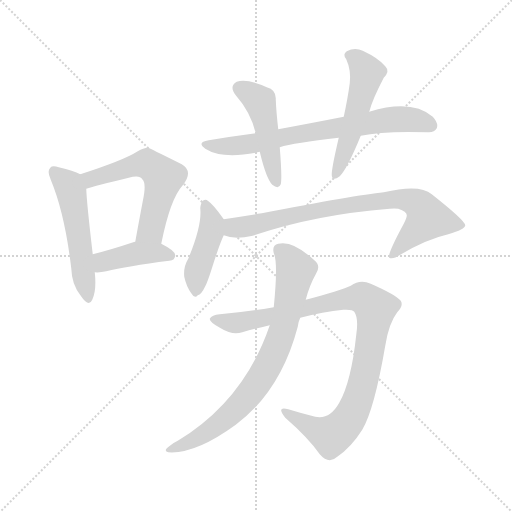
t = 0.00 s
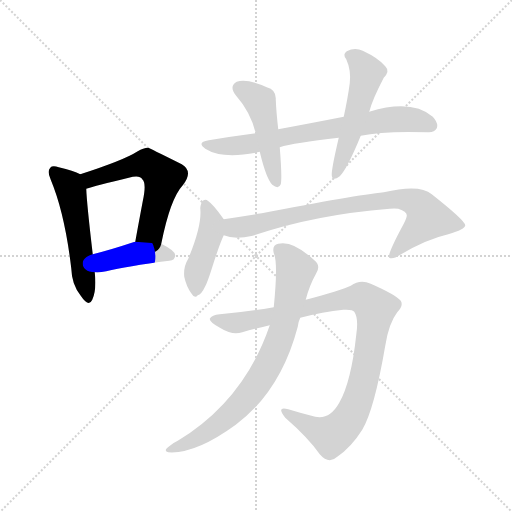
t = 1.54 s
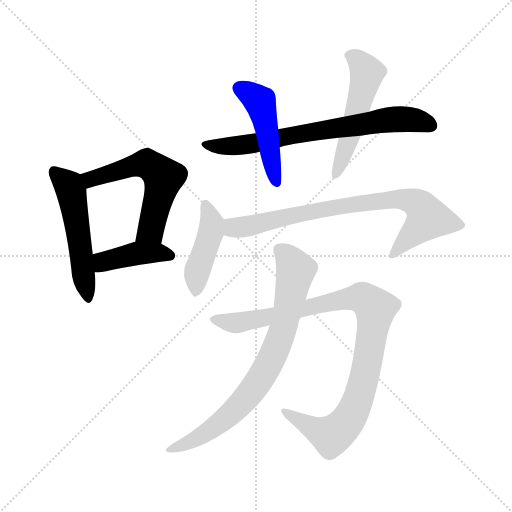
t = 3.07 s
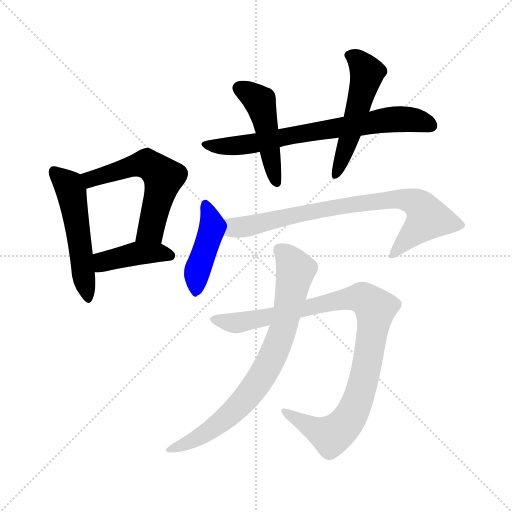
t = 4.61 s
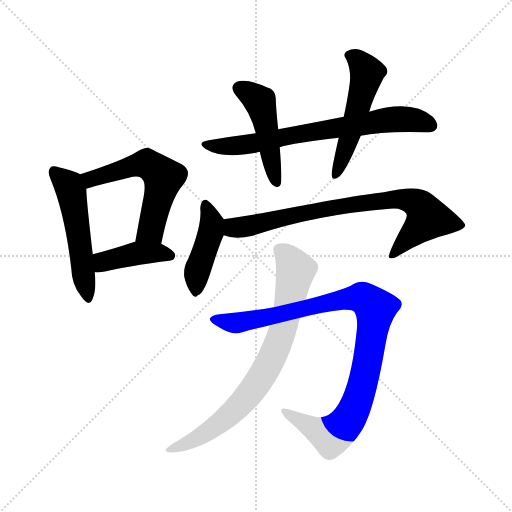
t = 6.14 s
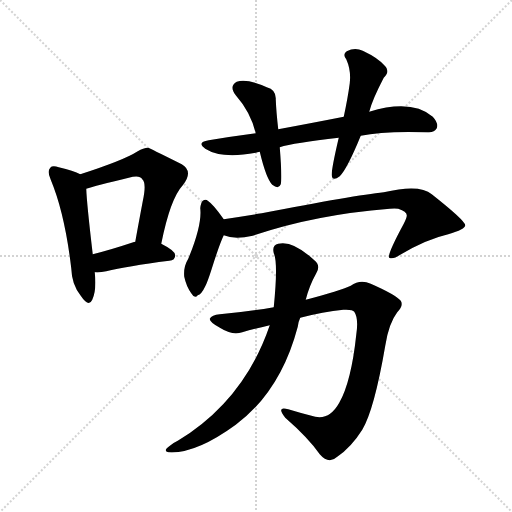
t = 7.68 s

The animated SVG that drew these frames (rendered in a browser with its animation timeline set to each time). Animation: 10 CSS @keyframes rules; one cycle of 7.68 s.

<svg version="1.1" viewBox="0 0 1024 1024" xmlns="http://www.w3.org/2000/svg">
  <g stroke="lightgray" stroke-dasharray="1,1" stroke-width="1" transform="scale(4, 4)">
    <line x1="0" y1="0" x2="256" y2="256"></line>
    <line x1="256" y1="0" x2="0" y2="256"></line>
    <line x1="128" y1="0" x2="128" y2="256"></line>
    <line x1="0" y1="128" x2="256" y2="128"></line>
  </g>
<g transform="scale(1, -1) translate(0, -900)">
   <style type="text/css">
    @keyframes keyframes0 {
      from {
       stroke: blue;
       stroke-dashoffset: 522;
       stroke-width: 128;
       }
       63% {
       animation-timing-function: step-end;
       stroke: blue;
       stroke-dashoffset: 0;
       stroke-width: 128;
       }
       to {
       stroke: black;
       stroke-width: 1024;
       }
       }
       #make-me-a-hanzi-animation-0 {
         animation: keyframes0 0.674805s both;
         animation-delay: 0.000000s;
         animation-timing-function: linear;
       }
    @keyframes keyframes1 {
      from {
       stroke: blue;
       stroke-dashoffset: 563;
       stroke-width: 128;
       }
       65% {
       animation-timing-function: step-end;
       stroke: blue;
       stroke-dashoffset: 0;
       stroke-width: 128;
       }
       to {
       stroke: black;
       stroke-width: 1024;
       }
       }
       #make-me-a-hanzi-animation-1 {
         animation: keyframes1 0.708171s both;
         animation-delay: 0.674805s;
         animation-timing-function: linear;
       }
    @keyframes keyframes2 {
      from {
       stroke: blue;
       stroke-dashoffset: 411;
       stroke-width: 128;
       }
       57% {
       animation-timing-function: step-end;
       stroke: blue;
       stroke-dashoffset: 0;
       stroke-width: 128;
       }
       to {
       stroke: black;
       stroke-width: 1024;
       }
       }
       #make-me-a-hanzi-animation-2 {
         animation: keyframes2 0.584473s both;
         animation-delay: 1.382975s;
         animation-timing-function: linear;
       }
    @keyframes keyframes3 {
      from {
       stroke: blue;
       stroke-dashoffset: 712;
       stroke-width: 128;
       }
       70% {
       animation-timing-function: step-end;
       stroke: blue;
       stroke-dashoffset: 0;
       stroke-width: 128;
       }
       to {
       stroke: black;
       stroke-width: 1024;
       }
       }
       #make-me-a-hanzi-animation-3 {
         animation: keyframes3 0.829427s both;
         animation-delay: 1.967448s;
         animation-timing-function: linear;
       }
    @keyframes keyframes4 {
      from {
       stroke: blue;
       stroke-dashoffset: 468;
       stroke-width: 128;
       }
       60% {
       animation-timing-function: step-end;
       stroke: blue;
       stroke-dashoffset: 0;
       stroke-width: 128;
       }
       to {
       stroke: black;
       stroke-width: 1024;
       }
       }
       #make-me-a-hanzi-animation-4 {
         animation: keyframes4 0.630859s both;
         animation-delay: 2.796875s;
         animation-timing-function: linear;
       }
    @keyframes keyframes5 {
      from {
       stroke: blue;
       stroke-dashoffset: 520;
       stroke-width: 128;
       }
       63% {
       animation-timing-function: step-end;
       stroke: blue;
       stroke-dashoffset: 0;
       stroke-width: 128;
       }
       to {
       stroke: black;
       stroke-width: 1024;
       }
       }
       #make-me-a-hanzi-animation-5 {
         animation: keyframes5 0.673177s both;
         animation-delay: 3.427734s;
         animation-timing-function: linear;
       }
    @keyframes keyframes6 {
      from {
       stroke: blue;
       stroke-dashoffset: 430;
       stroke-width: 128;
       }
       58% {
       animation-timing-function: step-end;
       stroke: blue;
       stroke-dashoffset: 0;
       stroke-width: 128;
       }
       to {
       stroke: black;
       stroke-width: 1024;
       }
       }
       #make-me-a-hanzi-animation-6 {
         animation: keyframes6 0.599935s both;
         animation-delay: 4.100911s;
         animation-timing-function: linear;
       }
    @keyframes keyframes7 {
      from {
       stroke: blue;
       stroke-dashoffset: 788;
       stroke-width: 128;
       }
       72% {
       animation-timing-function: step-end;
       stroke: blue;
       stroke-dashoffset: 0;
       stroke-width: 128;
       }
       to {
       stroke: black;
       stroke-width: 1024;
       }
       }
       #make-me-a-hanzi-animation-7 {
         animation: keyframes7 0.891276s both;
         animation-delay: 4.700846s;
         animation-timing-function: linear;
       }
    @keyframes keyframes8 {
      from {
       stroke: blue;
       stroke-dashoffset: 973;
       stroke-width: 128;
       }
       76% {
       animation-timing-function: step-end;
       stroke: blue;
       stroke-dashoffset: 0;
       stroke-width: 128;
       }
       to {
       stroke: black;
       stroke-width: 1024;
       }
       }
       #make-me-a-hanzi-animation-8 {
         animation: keyframes8 1.041829s both;
         animation-delay: 5.592122s;
         animation-timing-function: linear;
       }
    @keyframes keyframes9 {
      from {
       stroke: blue;
       stroke-dashoffset: 768;
       stroke-width: 128;
       }
       71% {
       animation-timing-function: step-end;
       stroke: blue;
       stroke-dashoffset: 0;
       stroke-width: 128;
       }
       to {
       stroke: black;
       stroke-width: 1024;
       }
       }
       #make-me-a-hanzi-animation-9 {
         animation: keyframes9 0.875000s both;
         animation-delay: 6.633952s;
         animation-timing-function: linear;
       }
</style>
<path d="M 160.5 551.5 Q 147.5 558.5 117.5 565.5 Q 104.5 569.5 100.5 564.5 Q 93.5 557.5 101.5 540.5 Q 129.5 473.5 142.5 363.5 Q 143.5 330.5 161.5 308.5 Q 177.5 284.5 184.5 300.5 Q 193.5 319.5 189.5 355.5 L 185.5 391.5 Q 173.5 493.5 172.5 522.5 C 171.5 546.5 171.5 546.5 160.5 551.5 Z" fill="lightgray"></path> 
<path d="M 322.5 412.5 Q 340.5 502.5 365.5 529.5 Q 387.5 557.5 363.5 571.5 Q 297.5 604.5 296.5 604.5 Q 286.5 604.5 275.5 597.5 Q 247.5 579.5 160.5 551.5 C 131.5 542.5 143.5 513.5 172.5 522.5 Q 190.5 528.5 257.5 544.5 Q 279.5 550.5 284.5 541.5 Q 293.5 534.5 285.5 497.5 Q 278.5 460.5 270.5 416.5 C 265.5 386.5 316.5 383.5 322.5 412.5 Z" fill="lightgray"></path> 
<path d="M 189.5 355.5 Q 199.5 354.5 212.5 357.5 Q 252.5 367.5 338.5 378.5 Q 350.5 379.5 350.5 389.5 Q 350.5 398.5 322.5 412.5 L 270.5 416.5 Q 267.5 416.5 266.5 415.5 Q 221.5 400.5 185.5 391.5 C 156.5 384.5 159.5 356.5 189.5 355.5 Z" fill="lightgray"></path> 
<path d="M 721.5 628.5 Q 766.5 638.5 855.5 635.5 Q 868.5 634.5 873.5 643.5 Q 877.5 653.5 865.5 666.5 Q 823.5 702.5 738.5 676.5 L 687.5 666.5 Q 626.5 654.5 556.5 641.5 L 511.5 633.5 Q 465.5 627.5 417.5 619.5 Q 392.5 615.5 410.5 602.5 Q 443.5 581.5 511.5 594.5 Q 514.5 595.5 519.5 596.5 L 559.5 605.5 Q 587.5 614.5 677.5 624.5 L 721.5 628.5 Z" fill="lightgray"></path> 
<path d="M 556.5 641.5 Q 552.5 675.5 551.5 701.5 Q 552.5 720.5 533.5 725.5 Q 493.5 743.5 473.5 736.5 Q 457.5 727.5 471.5 709.5 Q 501.5 675.5 511.5 633.5 L 519.5 596.5 Q 532.5 542.5 544.5 530.5 Q 557.5 520.5 561.5 531.5 Q 564.5 543.5 559.5 605.5 L 556.5 641.5 Z" fill="lightgray"></path> 
<path d="M 738.5 676.5 Q 744.5 700.5 767.5 744.5 Q 780.5 757.5 770.5 767.5 Q 757.5 783.5 725.5 798.5 Q 709.5 805.5 693.5 797.5 Q 684.5 791.5 692.5 781.5 Q 702.5 759.5 699.5 733.5 Q 695.5 703.5 687.5 666.5 L 677.5 624.5 Q 662.5 560.5 663.5 549.5 Q 664.5 536.5 679.5 547.5 Q 694.5 562.5 721.5 628.5 L 738.5 676.5 Z" fill="lightgray"></path> 
<path d="M 447.5 461.5 Q 426.5 491.5 415.5 498.5 Q 411.5 502.5 405.5 498.5 Q 401.5 494.5 400.5 483.5 Q 404.5 450.5 376.5 382.5 Q 366.5 366.5 368.5 346.5 Q 372.5 327.5 382.5 313.5 Q 389.5 301.5 395.5 309.5 Q 402.5 310.5 410.5 327.5 Q 414.5 334.5 423.5 362.5 Q 438.5 410.5 447.5 429.5 C 456.5 449.5 456.5 449.5 447.5 461.5 Z" fill="lightgray"></path> 
<path d="M 447.5 429.5 Q 468.5 420.5 505.5 428.5 Q 628.5 470.5 779.5 482.5 Q 789.5 483.5 796.5 482.5 Q 814.5 476.5 813.5 468.5 Q 813.5 464.5 807.5 452.5 Q 773.5 389.5 778.5 384.5 Q 785.5 380.5 800.5 390.5 Q 852.5 421.5 896.5 431.5 Q 930.5 441.5 930.5 449.5 Q 929.5 459.5 863.5 511.5 Q 839.5 532.5 767.5 515.5 Q 710.5 509.5 523.5 473.5 Q 486.5 467.5 447.5 461.5 C 417.5 456.5 418.5 436.5 447.5 429.5 Z" fill="lightgray"></path> 
<path d="M 600.5 264.5 Q 646.5 276.5 686.5 280.5 Q 705.5 281.5 708.5 276.5 Q 717.5 263.5 712.5 230.5 Q 702.5 136.5 678.5 94.5 Q 659.5 60.5 630.5 66.5 Q 602.5 73.5 576.5 81.5 Q 551.5 88.5 570.5 64.5 Q 616.5 24.5 639.5 -8.5 Q 657.5 -29.5 674.5 -13.5 Q 702.5 5.5 724.5 40.5 Q 748.5 80.5 770.5 208.5 Q 777.5 253.5 794.5 275.5 Q 807.5 288.5 801.5 298.5 Q 791.5 310.5 741.5 332.5 Q 720.5 342.5 701.5 328.5 Q 680.5 318.5 611.5 300.5 L 547.5 285.5 Q 489.5 275.5 439.5 271.5 Q 423.5 270.5 419.5 262.5 Q 418.5 255.5 441.5 243.5 Q 465.5 228.5 484.5 235.5 Q 509.5 242.5 539.5 249.5 L 600.5 264.5 Z" fill="lightgray"></path> 
<path d="M 539.5 249.5 Q 488.5 99.5 355.5 18.5 Q 346.5 14.5 338.5 7.5 Q 325.5 -1.5 336.5 -4.5 Q 390.5 -8.5 471.5 50.5 Q 561.5 117.5 595.5 246.5 Q 596.5 256.5 600.5 264.5 L 611.5 300.5 Q 618.5 328.5 632.5 353.5 Q 642.5 369.5 627.5 380.5 Q 585.5 419.5 556.5 412.5 Q 543.5 409.5 547.5 393.5 Q 556.5 375.5 547.5 285.5 L 539.5 249.5 Z" fill="lightgray"></path> 
      <clipPath id="make-me-a-hanzi-clip-0">
      <path d="M 160.5 551.5 Q 147.5 558.5 117.5 565.5 Q 104.5 569.5 100.5 564.5 Q 93.5 557.5 101.5 540.5 Q 129.5 473.5 142.5 363.5 Q 143.5 330.5 161.5 308.5 Q 177.5 284.5 184.5 300.5 Q 193.5 319.5 189.5 355.5 L 185.5 391.5 Q 173.5 493.5 172.5 522.5 C 171.5 546.5 171.5 546.5 160.5 551.5 Z" fill="lightgray"></path>
      </clipPath>
      <path clip-path="url(#make-me-a-hanzi-clip-0)" d="M 107.5 556.5 L 134.5 532.5 L 142.5 517.5 L 173.5 306.5 " fill="none" id="make-me-a-hanzi-animation-0" stroke-dasharray="394 788" stroke-linecap="round"></path>

      <clipPath id="make-me-a-hanzi-clip-1">
      <path d="M 322.5 412.5 Q 340.5 502.5 365.5 529.5 Q 387.5 557.5 363.5 571.5 Q 297.5 604.5 296.5 604.5 Q 286.5 604.5 275.5 597.5 Q 247.5 579.5 160.5 551.5 C 131.5 542.5 143.5 513.5 172.5 522.5 Q 190.5 528.5 257.5 544.5 Q 279.5 550.5 284.5 541.5 Q 293.5 534.5 285.5 497.5 Q 278.5 460.5 270.5 416.5 C 265.5 386.5 316.5 383.5 322.5 412.5 Z" fill="lightgray"></path>
      </clipPath>
      <path clip-path="url(#make-me-a-hanzi-clip-1)" d="M 173.5 531.5 L 195.5 547.5 L 273.5 570.5 L 295.5 570.5 L 315.5 557.5 L 326.5 545.5 L 325.5 535.5 L 303.5 447.5 L 277.5 422.5 " fill="none" id="make-me-a-hanzi-animation-1" stroke-dasharray="435 870" stroke-linecap="round"></path>

      <clipPath id="make-me-a-hanzi-clip-2">
      <path d="M 189.5 355.5 Q 199.5 354.5 212.5 357.5 Q 252.5 367.5 338.5 378.5 Q 350.5 379.5 350.5 389.5 Q 350.5 398.5 322.5 412.5 L 270.5 416.5 Q 267.5 416.5 266.5 415.5 Q 221.5 400.5 185.5 391.5 C 156.5 384.5 159.5 356.5 189.5 355.5 Z" fill="lightgray"></path>
      </clipPath>
      <path clip-path="url(#make-me-a-hanzi-clip-2)" d="M 194.5 362.5 L 209.5 377.5 L 274.5 393.5 L 314.5 394.5 L 340.5 388.5 " fill="none" id="make-me-a-hanzi-animation-2" stroke-dasharray="283 566" stroke-linecap="round"></path>

      <clipPath id="make-me-a-hanzi-clip-3">
      <path d="M 721.5 628.5 Q 766.5 638.5 855.5 635.5 Q 868.5 634.5 873.5 643.5 Q 877.5 653.5 865.5 666.5 Q 823.5 702.5 738.5 676.5 L 687.5 666.5 Q 626.5 654.5 556.5 641.5 L 511.5 633.5 Q 465.5 627.5 417.5 619.5 Q 392.5 615.5 410.5 602.5 Q 443.5 581.5 511.5 594.5 Q 514.5 595.5 519.5 596.5 L 559.5 605.5 Q 587.5 614.5 677.5 624.5 L 721.5 628.5 Z" fill="lightgray"></path>
      </clipPath>
      <path clip-path="url(#make-me-a-hanzi-clip-3)" d="M 412.5 611.5 L 482.5 608.5 L 773.5 660.5 L 816.5 661.5 L 861.5 648.5 " fill="none" id="make-me-a-hanzi-animation-3" stroke-dasharray="584 1168" stroke-linecap="round"></path>

      <clipPath id="make-me-a-hanzi-clip-4">
      <path d="M 556.5 641.5 Q 552.5 675.5 551.5 701.5 Q 552.5 720.5 533.5 725.5 Q 493.5 743.5 473.5 736.5 Q 457.5 727.5 471.5 709.5 Q 501.5 675.5 511.5 633.5 L 519.5 596.5 Q 532.5 542.5 544.5 530.5 Q 557.5 520.5 561.5 531.5 Q 564.5 543.5 559.5 605.5 L 556.5 641.5 Z" fill="lightgray"></path>
      </clipPath>
      <path clip-path="url(#make-me-a-hanzi-clip-4)" d="M 480.5 722.5 L 521.5 693.5 L 552.5 534.5 " fill="none" id="make-me-a-hanzi-animation-4" stroke-dasharray="340 680" stroke-linecap="round"></path>

      <clipPath id="make-me-a-hanzi-clip-5">
      <path d="M 738.5 676.5 Q 744.5 700.5 767.5 744.5 Q 780.5 757.5 770.5 767.5 Q 757.5 783.5 725.5 798.5 Q 709.5 805.5 693.5 797.5 Q 684.5 791.5 692.5 781.5 Q 702.5 759.5 699.5 733.5 Q 695.5 703.5 687.5 666.5 L 677.5 624.5 Q 662.5 560.5 663.5 549.5 Q 664.5 536.5 679.5 547.5 Q 694.5 562.5 721.5 628.5 L 738.5 676.5 Z" fill="lightgray"></path>
      </clipPath>
      <path clip-path="url(#make-me-a-hanzi-clip-5)" d="M 698.5 789.5 L 721.5 773.5 L 733.5 750.5 L 699.5 625.5 L 671.5 549.5 " fill="none" id="make-me-a-hanzi-animation-5" stroke-dasharray="392 784" stroke-linecap="round"></path>

      <clipPath id="make-me-a-hanzi-clip-6">
      <path d="M 447.5 461.5 Q 426.5 491.5 415.5 498.5 Q 411.5 502.5 405.5 498.5 Q 401.5 494.5 400.5 483.5 Q 404.5 450.5 376.5 382.5 Q 366.5 366.5 368.5 346.5 Q 372.5 327.5 382.5 313.5 Q 389.5 301.5 395.5 309.5 Q 402.5 310.5 410.5 327.5 Q 414.5 334.5 423.5 362.5 Q 438.5 410.5 447.5 429.5 C 456.5 449.5 456.5 449.5 447.5 461.5 Z" fill="lightgray"></path>
      </clipPath>
      <path clip-path="url(#make-me-a-hanzi-clip-6)" d="M 410.5 488.5 L 423.5 455.5 L 421.5 435.5 L 393.5 352.5 L 392.5 321.5 " fill="none" id="make-me-a-hanzi-animation-6" stroke-dasharray="302 604" stroke-linecap="round"></path>

      <clipPath id="make-me-a-hanzi-clip-7">
      <path d="M 447.5 429.5 Q 468.5 420.5 505.5 428.5 Q 628.5 470.5 779.5 482.5 Q 789.5 483.5 796.5 482.5 Q 814.5 476.5 813.5 468.5 Q 813.5 464.5 807.5 452.5 Q 773.5 389.5 778.5 384.5 Q 785.5 380.5 800.5 390.5 Q 852.5 421.5 896.5 431.5 Q 930.5 441.5 930.5 449.5 Q 929.5 459.5 863.5 511.5 Q 839.5 532.5 767.5 515.5 Q 710.5 509.5 523.5 473.5 Q 486.5 467.5 447.5 461.5 C 417.5 456.5 418.5 436.5 447.5 429.5 Z" fill="lightgray"></path>
      </clipPath>
      <path clip-path="url(#make-me-a-hanzi-clip-7)" d="M 456.5 456.5 L 467.5 444.5 L 479.5 444.5 L 620.5 477.5 L 727.5 494.5 L 798.5 502.5 L 826.5 497.5 L 851.5 475.5 L 855.5 463.5 L 783.5 387.5 " fill="none" id="make-me-a-hanzi-animation-7" stroke-dasharray="660 1320" stroke-linecap="round"></path>

      <clipPath id="make-me-a-hanzi-clip-8">
      <path d="M 600.5 264.5 Q 646.5 276.5 686.5 280.5 Q 705.5 281.5 708.5 276.5 Q 717.5 263.5 712.5 230.5 Q 702.5 136.5 678.5 94.5 Q 659.5 60.5 630.5 66.5 Q 602.5 73.5 576.5 81.5 Q 551.5 88.5 570.5 64.5 Q 616.5 24.5 639.5 -8.5 Q 657.5 -29.5 674.5 -13.5 Q 702.5 5.5 724.5 40.5 Q 748.5 80.5 770.5 208.5 Q 777.5 253.5 794.5 275.5 Q 807.5 288.5 801.5 298.5 Q 791.5 310.5 741.5 332.5 Q 720.5 342.5 701.5 328.5 Q 680.5 318.5 611.5 300.5 L 547.5 285.5 Q 489.5 275.5 439.5 271.5 Q 423.5 270.5 419.5 262.5 Q 418.5 255.5 441.5 243.5 Q 465.5 228.5 484.5 235.5 Q 509.5 242.5 539.5 249.5 L 600.5 264.5 Z" fill="lightgray"></path>
      </clipPath>
      <path clip-path="url(#make-me-a-hanzi-clip-8)" d="M 426.5 261.5 L 485.5 255.5 L 706.5 304.5 L 725.5 304.5 L 750.5 283.5 L 723.5 125.5 L 691.5 53.5 L 658.5 29.5 L 569.5 74.5 " fill="none" id="make-me-a-hanzi-animation-8" stroke-dasharray="845 1690" stroke-linecap="round"></path>

      <clipPath id="make-me-a-hanzi-clip-9">
      <path d="M 539.5 249.5 Q 488.5 99.5 355.5 18.5 Q 346.5 14.5 338.5 7.5 Q 325.5 -1.5 336.5 -4.5 Q 390.5 -8.5 471.5 50.5 Q 561.5 117.5 595.5 246.5 Q 596.5 256.5 600.5 264.5 L 611.5 300.5 Q 618.5 328.5 632.5 353.5 Q 642.5 369.5 627.5 380.5 Q 585.5 419.5 556.5 412.5 Q 543.5 409.5 547.5 393.5 Q 556.5 375.5 547.5 285.5 L 539.5 249.5 Z" fill="lightgray"></path>
      </clipPath>
      <path clip-path="url(#make-me-a-hanzi-clip-9)" d="M 559.5 399.5 L 578.5 383.5 L 589.5 348.5 L 562.5 229.5 L 524.5 147.5 L 482.5 92.5 L 450.5 62.5 L 410.5 32.5 L 342.5 0.5 " fill="none" id="make-me-a-hanzi-animation-9" stroke-dasharray="640 1280" stroke-linecap="round"></path>

</g>
</svg>
